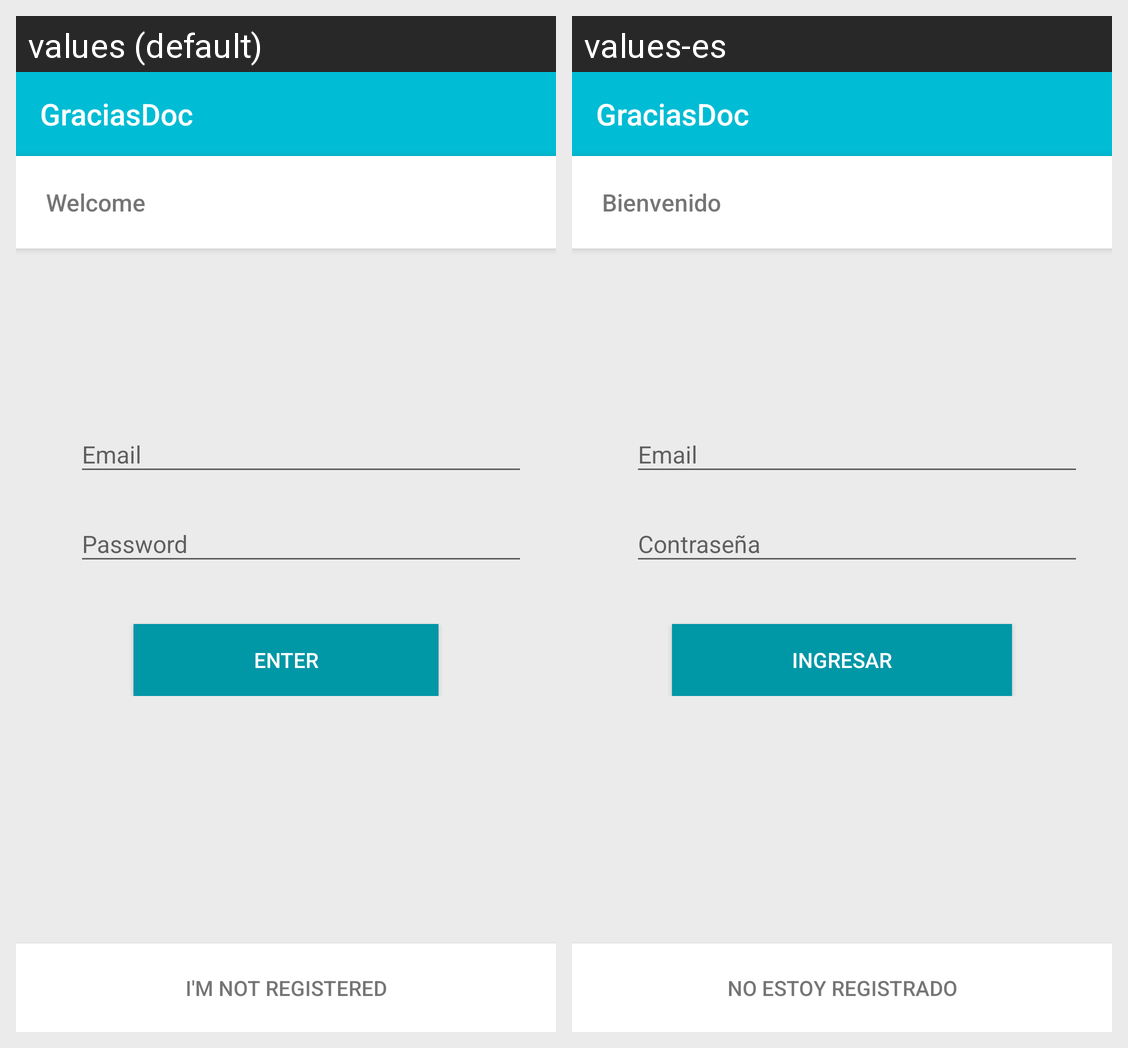

Strings drawn on this Android screen and how each of the app's shown locales translates them:
Android screen res/layout/activity_user_login.xml rendered under 2 locales, left to right: values (default), values-es. Device: Nexus 5 (rendered at 1080×1920; each locale shown at half size, 540×960, under a caption strip naming it); theme AppTheme.
Strings drawn on this screen, with the default value and each locale's value (text and hints the layout hard-codes, and strings that could not be matched under every locale, appear in the picture but are not listed):

app_name
  values: GraciasDoc
  values-es: GraciasDoc  [not translated; the default value is used]

user_login_welcome
  values: Welcome
  values-es: Bienvenido

user_login_button
  values: Enter
  values-es: Ingresar

user_login_register
  values: I'm not registered
  values-es: No estoy registrado
